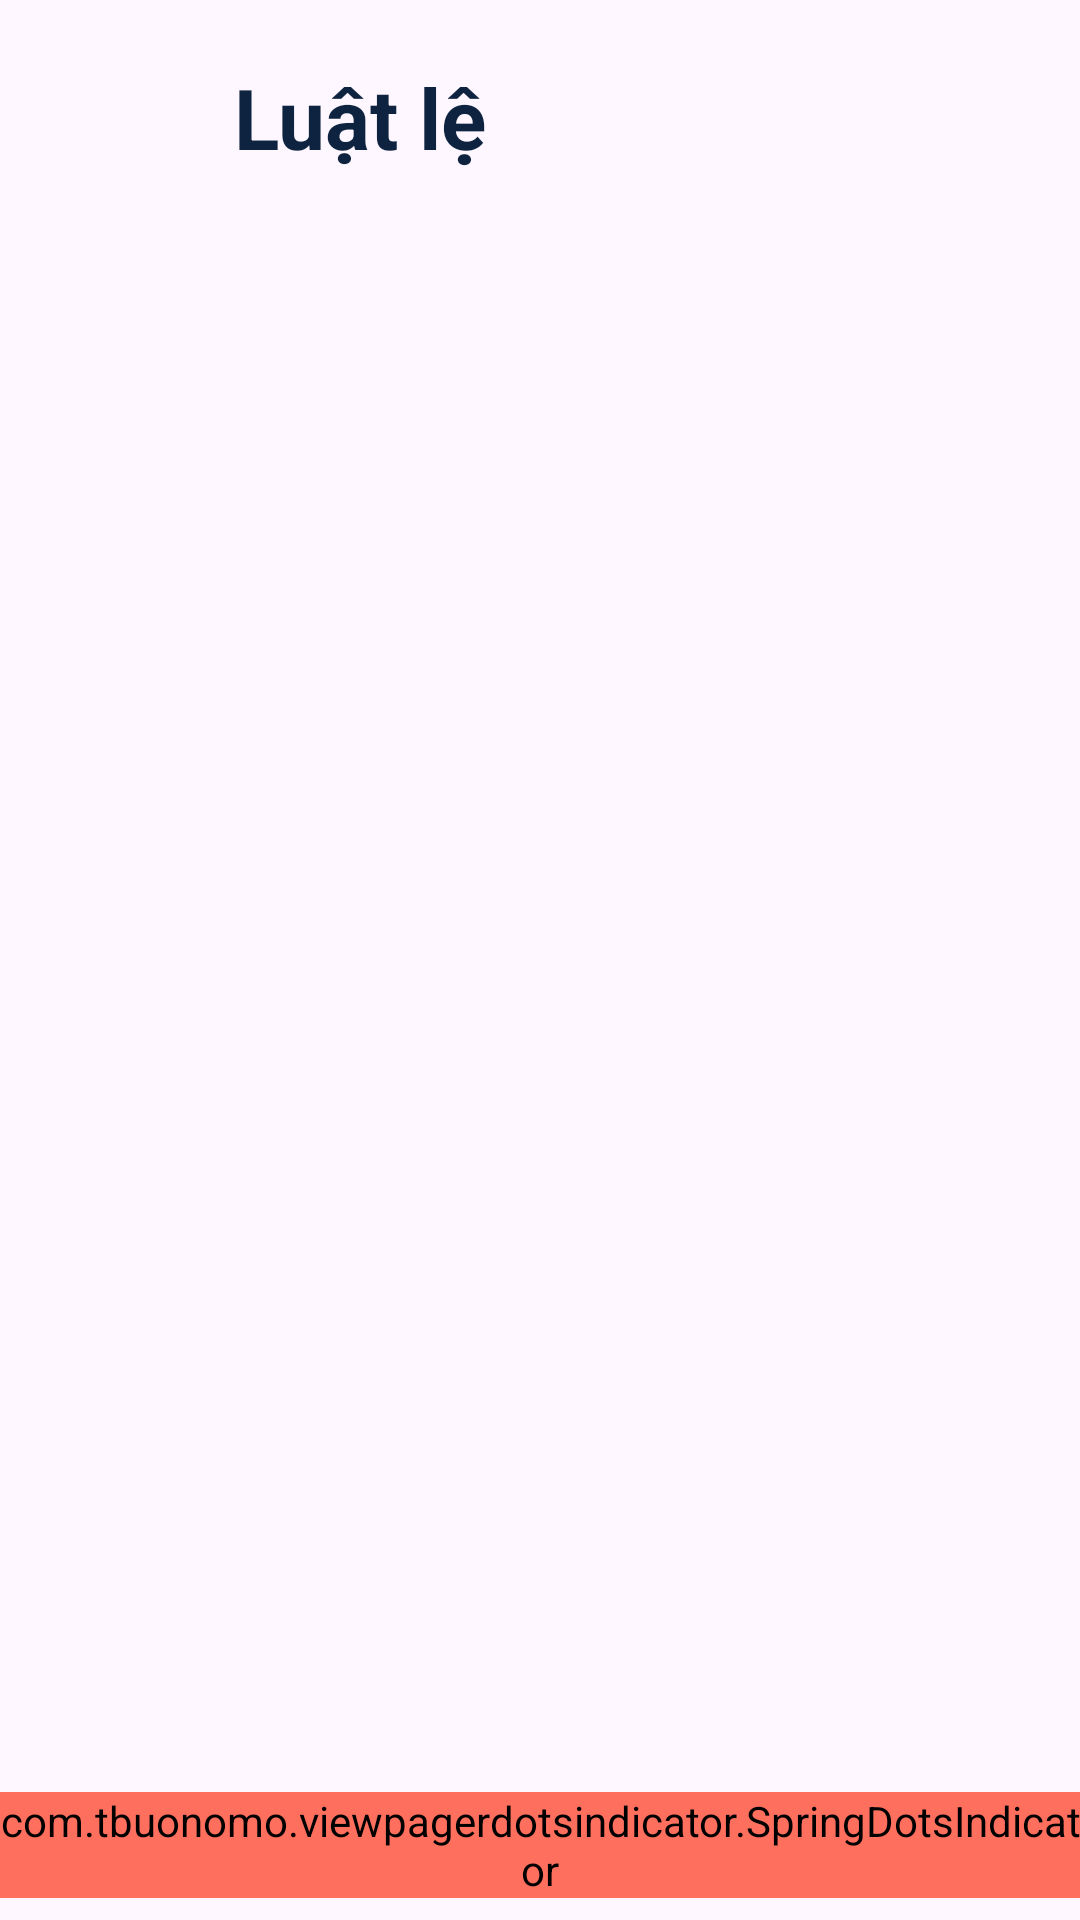

Produce the Android XML layout that renders to this screen, including the resource entries it uses.
<!-- AndroidManifest.xml: application theme Theme.Quizz_AndroidApp -->
<!-- res/layout/activity_rule.xml -->
<?xml version="1.0" encoding="utf-8"?>
<androidx.constraintlayout.widget.ConstraintLayout xmlns:android="http://schemas.android.com/apk/res/android"
    xmlns:app="http://schemas.android.com/apk/res-auto"
    xmlns:tools="http://schemas.android.com/tools"
    android:layout_width="match_parent"
    android:layout_height="match_parent"
    tools:context=".ui.home.RuleActivity">

    <ImageView
        android:id="@+id/imageRule"
        android:layout_width="30dp"
        android:layout_height="30dp"
        android:layout_marginStart="24dp"
        android:layout_marginTop="24dp"
        android:background="?selectableItemBackgroundBorderless"
        android:padding="4dp"
        app:layout_constraintStart_toStartOf="parent"
        app:layout_constraintTop_toTopOf="parent"
        app:srcCompat="@drawable/arrow"
        app:tint="@color/black" />

    <TextView
        android:id="@+id/result_"
        style="@style/titleTextStyle"
        android:layout_width="wrap_content"
        android:layout_height="wrap_content"
        android:layout_marginStart="24dp"
        android:text="Luật lệ"
        app:layout_constraintBottom_toBottomOf="@+id/imageRule"
        app:layout_constraintStart_toEndOf="@+id/imageRule"
        app:layout_constraintTop_toTopOf="@+id/imageRule" />

    <androidx.viewpager.widget.ViewPager
        android:id="@+id/viewpager"
        android:layout_width="0dp"
        android:layout_height="0dp"
        android:layout_marginBottom="50dp"
        app:layout_constraintBottom_toBottomOf="parent"
        app:layout_constraintEnd_toEndOf="parent"
        app:layout_constraintStart_toStartOf="parent"
        app:layout_constraintTop_toBottomOf="@+id/imageRule" />

    <com.tbuonomo.viewpagerdotsindicator.SpringDotsIndicator
        android:id="@+id/spring_dots_indicator"
        android:layout_width="wrap_content"
        android:layout_height="wrap_content"
        android:backgroundTint="@color/peach"
        app:dampingRatio="0.5"
        app:dotsColor="@color/peach"
        app:dotsSize="16dp"
        app:dotsSpacing="6dp"
        app:dotsStrokeColor="@color/peach"
        app:dotsStrokeWidth="2dp"
        app:layout_constraintBottom_toBottomOf="parent"
        app:layout_constraintEnd_toEndOf="parent"
        app:layout_constraintStart_toStartOf="parent"
        app:layout_constraintTop_toBottomOf="@+id/viewpager"
        app:stiffness="300" />

</androidx.constraintlayout.widget.ConstraintLayout>
<!-- resources referenced by this layout -->
<resources>
  <color name="black">#0D233F</color>
  <color name="peach">#FF6F5E</color>
  <style name="titleTextStyle">
          <item name="android:textSize">28sp</item>
          <item name="android:textColor">@color/black</item>
          <item name="android:textStyle">bold</item>
      </style>
  <style name="Theme.Quizz_AndroidApp" parent="Base.Theme.Quizz_AndroidApp" />
  <style name="Base.Theme.Quizz_AndroidApp" parent="Theme.Material3.DayNight.NoActionBar">
          
          
          <item name="colorPrimary">@color/blue_med</item>
  
  
  
          <item name="android:windowSplashScreenAnimationDuration" tools:ignore="NewApi">1000</item>
          <item name="colorPrimaryVariant">@color/blue_med</item>
          <item name="colorOnPrimary">@color/white</item>
          
          <item name="android:statusBarColor" tools:targetApi="l">?attr/colorPrimaryVariant</item>
          
  
          <item name="textInputStyle">@style/editTextLayoutStyle</item>
      </style>
  <color name="blue_med">#03A9F4</color>
  <color name="white">#FFFFFFFF</color>
  <style name="editTextLayoutStyle" parent="Widget.MaterialComponents.TextInputLayout.FilledBox">
          <item name="boxStrokeWidth">0dp</item>
          <item name="boxStrokeWidthFocused">0dp</item>
          <item name="boxBackgroundColor">@color/edit_text_bg</item>
          <item name="boxCornerRadiusTopStart">@dimen/edit_text_corner_radius</item>
          <item name="boxCornerRadiusTopEnd">@dimen/edit_text_corner_radius</item>
          <item name="boxCornerRadiusBottomStart">@dimen/edit_text_corner_radius</item>
          <item name="boxCornerRadiusBottomEnd">@dimen/edit_text_corner_radius</item>
      </style>
  <color name="edit_text_bg">#F2F3F7</color>
  <dimen name="edit_text_corner_radius">12dp</dimen>
</resources>
